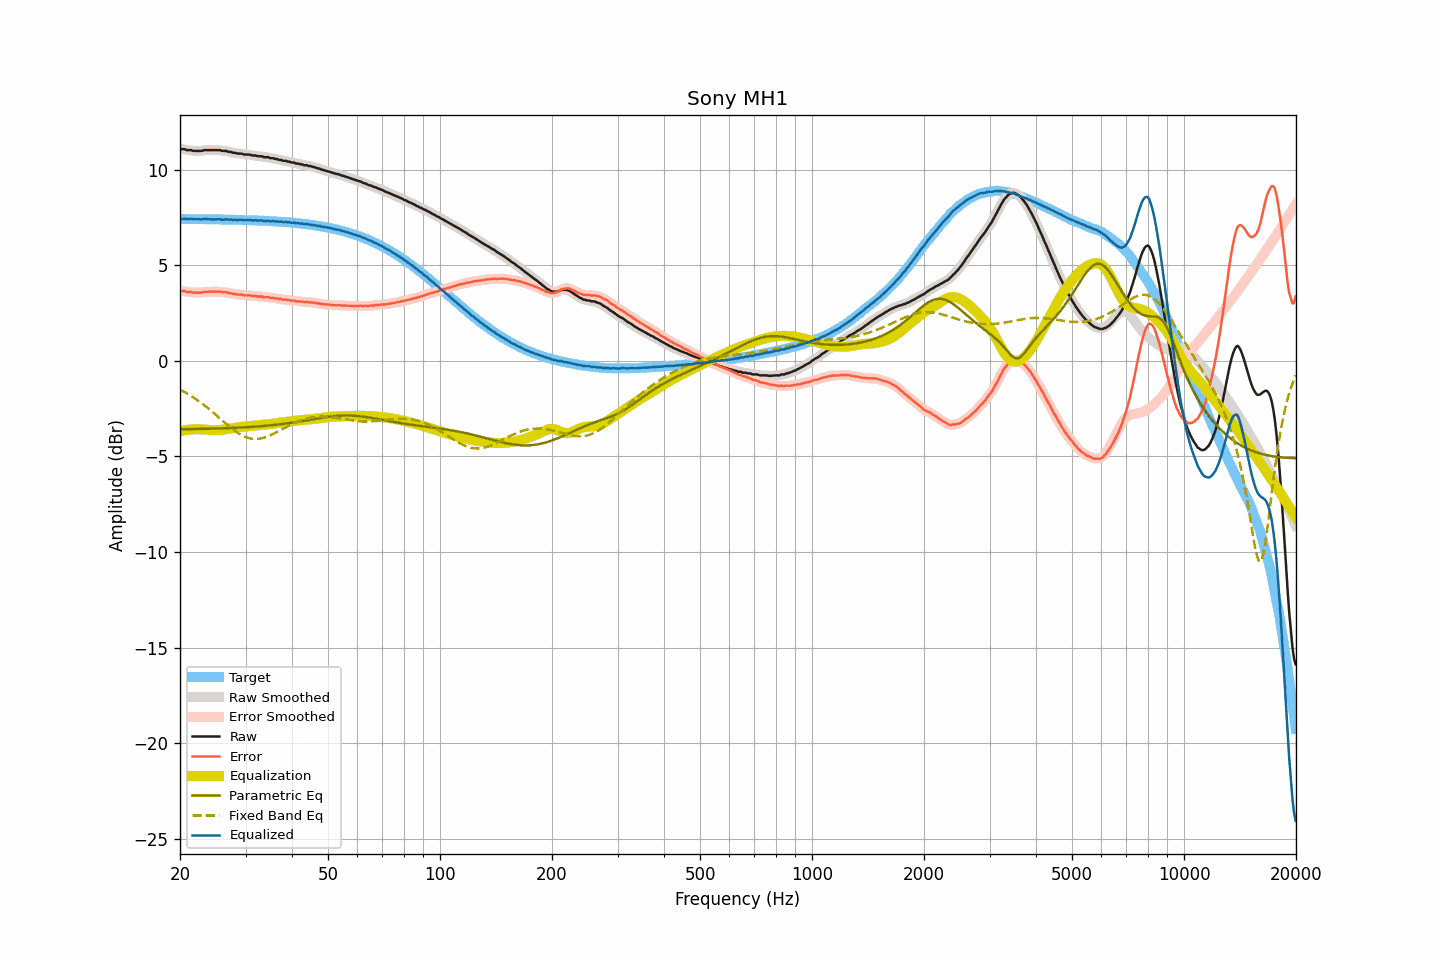

The table this chart was drawn from, first rows:
frequency, raw, smoothed, error, error_smoothed, equalization, parametric_eq, fixed_band_eq, equalized_raw, equalized_smoothed, target
20.00, 11.09, 11.09, 3.67, 3.67, -3.68, -3.58, -1.50, 7.41, 7.41, 7.42
20.20, 11.07, 11.08, 3.65, 3.66, -3.66, -3.58, -1.55, 7.41, 7.42, 7.42
20.40, 11.07, 11.06, 3.65, 3.65, -3.64, -3.58, -1.59, 7.43, 7.42, 7.42
20.61, 11.07, 11.05, 3.65, 3.63, -3.63, -3.57, -1.64, 7.44, 7.42, 7.42
20.81, 11.02, 11.04, 3.60, 3.62, -3.62, -3.57, -1.69, 7.41, 7.42, 7.42
21.02, 11.02, 11.03, 3.60, 3.61, -3.60, -3.57, -1.74, 7.42, 7.42, 7.42
21.23, 11.02, 11.01, 3.60, 3.60, -3.59, -3.57, -1.79, 7.43, 7.42, 7.42
21.44, 11.02, 11.01, 3.60, 3.59, -3.59, -3.57, -1.84, 7.43, 7.42, 7.42
21.66, 10.98, 10.99, 3.57, 3.58, -3.58, -3.57, -1.89, 7.40, 7.42, 7.41
21.87, 10.98, 10.98, 3.57, 3.57, -3.57, -3.57, -1.95, 7.41, 7.41, 7.41
22.09, 10.98, 10.98, 3.57, 3.56, -3.57, -3.56, -2.01, 7.41, 7.41, 7.41
22.31, 10.98, 10.98, 3.57, 3.57, -3.57, -3.56, -2.07, 7.41, 7.41, 7.41
22.54, 10.98, 10.98, 3.57, 3.57, -3.57, -3.56, -2.12, 7.41, 7.40, 7.41
22.76, 10.98, 10.99, 3.57, 3.57, -3.58, -3.56, -2.19, 7.40, 7.41, 7.41
22.99, 10.99, 11.00, 3.58, 3.59, -3.59, -3.56, -2.25, 7.40, 7.41, 7.41
23.22, 11.02, 11.01, 3.61, 3.60, -3.60, -3.56, -2.31, 7.43, 7.41, 7.41
23.45, 11.02, 11.02, 3.61, 3.61, -3.60, -3.55, -2.38, 7.42, 7.42, 7.41
23.69, 11.02, 11.02, 3.61, 3.62, -3.61, -3.55, -2.45, 7.41, 7.41, 7.41
23.92, 11.02, 11.02, 3.62, 3.62, -3.62, -3.55, -2.51, 7.40, 7.40, 7.41
24.16, 11.02, 11.02, 3.62, 3.62, -3.62, -3.55, -2.58, 7.40, 7.40, 7.40
24.40, 11.02, 11.02, 3.62, 3.62, -3.62, -3.54, -2.65, 7.40, 7.40, 7.40
24.65, 11.02, 11.02, 3.62, 3.62, -3.62, -3.54, -2.73, 7.40, 7.40, 7.40
24.89, 11.02, 11.02, 3.62, 3.62, -3.62, -3.54, -2.80, 7.40, 7.40, 7.40
25.14, 11.02, 11.02, 3.62, 3.63, -3.62, -3.54, -2.87, 7.40, 7.41, 7.40
25.39, 11.02, 11.02, 3.62, 3.62, -3.62, -3.53, -2.95, 7.40, 7.40, 7.40
25.65, 11.02, 11.01, 3.62, 3.61, -3.61, -3.53, -3.02, 7.41, 7.40, 7.40
25.91, 10.98, 10.99, 3.59, 3.60, -3.60, -3.53, -3.09, 7.38, 7.39, 7.39
26.16, 10.98, 10.99, 3.59, 3.59, -3.60, -3.53, -3.17, 7.39, 7.39, 7.39
26.43, 10.98, 10.97, 3.59, 3.58, -3.58, -3.52, -3.24, 7.40, 7.39, 7.39
26.69, 10.98, 10.97, 3.59, 3.58, -3.57, -3.52, -3.31, 7.41, 7.39, 7.39
26.96, 10.93, 10.95, 3.54, 3.56, -3.56, -3.52, -3.38, 7.38, 7.40, 7.39
27.23, 10.93, 10.93, 3.54, 3.54, -3.54, -3.51, -3.45, 7.39, 7.39, 7.39
27.50, 10.92, 10.91, 3.54, 3.52, -3.53, -3.51, -3.52, 7.39, 7.38, 7.38
27.77, 10.88, 10.90, 3.50, 3.51, -3.51, -3.51, -3.58, 7.37, 7.38, 7.38
28.05, 10.88, 10.87, 3.50, 3.49, -3.50, -3.50, -3.65, 7.38, 7.37, 7.38
28.33, 10.86, 10.86, 3.48, 3.48, -3.49, -3.50, -3.71, 7.37, 7.37, 7.38
28.62, 10.84, 10.85, 3.46, 3.47, -3.47, -3.49, -3.77, 7.37, 7.38, 7.38
28.90, 10.84, 10.84, 3.47, 3.47, -3.46, -3.49, -3.82, 7.38, 7.38, 7.37
29.19, 10.84, 10.83, 3.47, 3.46, -3.46, -3.49, -3.87, 7.39, 7.38, 7.37
29.48, 10.82, 10.82, 3.45, 3.45, -3.45, -3.48, -3.91, 7.37, 7.37, 7.37
29.78, 10.79, 10.80, 3.42, 3.44, -3.44, -3.48, -3.95, 7.35, 7.36, 7.37
30.08, 10.79, 10.79, 3.43, 3.43, -3.43, -3.47, -3.99, 7.36, 7.36, 7.36
30.38, 10.79, 10.79, 3.43, 3.43, -3.43, -3.47, -4.02, 7.37, 7.36, 7.36
30.68, 10.79, 10.78, 3.43, 3.42, -3.42, -3.46, -4.04, 7.37, 7.37, 7.36
30.99, 10.77, 10.77, 3.42, 3.41, -3.41, -3.46, -4.06, 7.36, 7.36, 7.36
31.30, 10.74, 10.75, 3.39, 3.40, -3.40, -3.45, -4.07, 7.34, 7.35, 7.35
31.61, 10.74, 10.74, 3.39, 3.39, -3.39, -3.44, -4.08, 7.35, 7.35, 7.35
31.93, 10.74, 10.73, 3.39, 3.38, -3.39, -3.44, -4.08, 7.36, 7.34, 7.35
32.24, 10.71, 10.72, 3.37, 3.37, -3.38, -3.43, -4.08, 7.33, 7.34, 7.34
32.57, 10.70, 10.71, 3.36, 3.37, -3.37, -3.43, -4.07, 7.33, 7.34, 7.34
32.89, 10.70, 10.70, 3.37, 3.36, -3.36, -3.42, -4.06, 7.34, 7.34, 7.34
33.22, 10.70, 10.68, 3.37, 3.35, -3.35, -3.41, -4.04, 7.35, 7.33, 7.33
33.55, 10.65, 10.67, 3.32, 3.34, -3.34, -3.41, -4.02, 7.31, 7.32, 7.33
33.89, 10.65, 10.66, 3.33, 3.33, -3.33, -3.40, -4.00, 7.32, 7.32, 7.32
34.23, 10.65, 10.64, 3.33, 3.32, -3.33, -3.39, -3.97, 7.32, 7.32, 7.32
34.57, 10.65, 10.63, 3.34, 3.32, -3.32, -3.38, -3.93, 7.33, 7.32, 7.32
34.92, 10.60, 10.62, 3.29, 3.31, -3.31, -3.37, -3.90, 7.29, 7.31, 7.31
35.27, 10.60, 10.60, 3.29, 3.30, -3.30, -3.37, -3.86, 7.30, 7.30, 7.31
35.62, 10.60, 10.59, 3.30, 3.28, -3.29, -3.36, -3.82, 7.31, 7.30, 7.30
35.97, 10.56, 10.57, 3.26, 3.28, -3.27, -3.35, -3.78, 7.29, 7.30, 7.30
... 635 more rows
